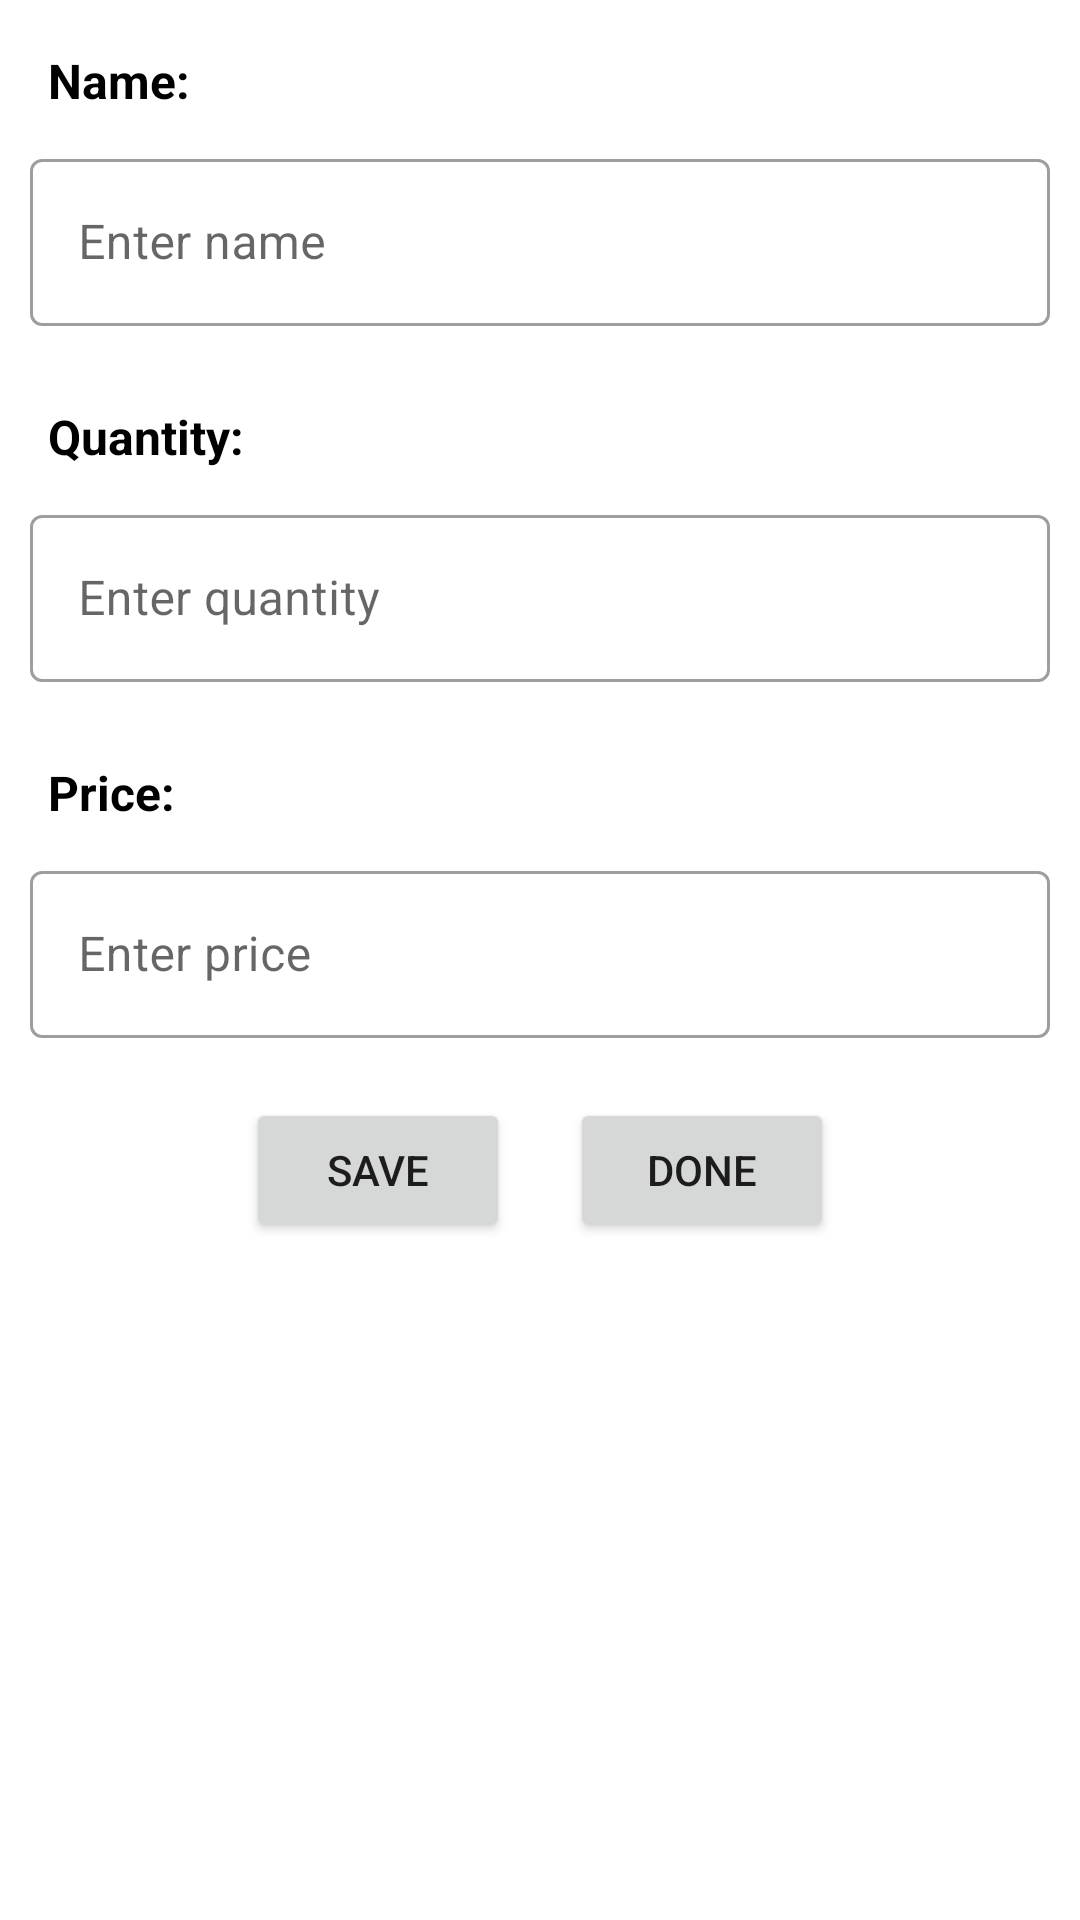

Reconstruct the res/layout file that produces this screen, plus the resources it refers to.
<!-- AndroidManifest.xml: application theme Theme.GroceryAppDBMS -->
<!-- res/layout/activity_additems.xml -->
<?xml version="1.0" encoding="utf-8"?>
<LinearLayout xmlns:android="http://schemas.android.com/apk/res/android"
    android:layout_width="match_parent"
    android:layout_height="match_parent"
    android:orientation="vertical">

    <TextView
        android:layout_width="wrap_content"
        android:layout_height="wrap_content"
        android:text="Name:"
        android:textColor="@color/black"
        android:textStyle="bold"
        android:textSize="16sp"
        android:layout_marginTop="16dp"
        android:layout_marginLeft="16dp"/>

    <com.google.android.material.textfield.TextInputLayout
        android:layout_margin="10dp"
        android:id="@+id/textField2"
        style="@style/Widget.MaterialComponents.TextInputLayout.OutlinedBox"
        android:layout_width="match_parent"
        android:layout_height="wrap_content"
        android:hint="Enter name">

        <com.google.android.material.textfield.TextInputEditText
            android:id="@+id/edit_text_name"
            android:layout_width="match_parent"
            android:inputType="text"
            android:imeOptions="actionNext"
            android:layout_height="wrap_content"/>

    </com.google.android.material.textfield.TextInputLayout>








    <TextView
        android:layout_width="wrap_content"
        android:layout_height="wrap_content"
        android:text="Quantity:"
        android:textSize="16sp"
        android:textColor="@color/black"
        android:textStyle="bold"
        android:layout_below="@+id/text_view_name"
        android:layout_marginTop="16dp"
        android:layout_marginLeft="16dp"/>


    <com.google.android.material.textfield.TextInputLayout
        android:layout_margin="10dp"
        android:id="@+id/textField3"
        style="@style/Widget.MaterialComponents.TextInputLayout.OutlinedBox"
        android:layout_width="match_parent"
        android:layout_height="wrap_content"
        android:hint="Enter quantity">

        <com.google.android.material.textfield.TextInputEditText
            android:id="@+id/edit_text_quantity"
            android:layout_width="match_parent"
            android:inputType="number"
            android:imeOptions="actionNext"
            android:layout_height="wrap_content"/>

    </com.google.android.material.textfield.TextInputLayout>









    <TextView
        android:layout_width="wrap_content"
        android:layout_height="wrap_content"
        android:text="Price:"
        android:textColor="@color/black"
        android:textStyle="bold"
        android:layout_marginTop="16dp"
        android:layout_marginLeft="16dp"
        android:textSize="16sp"/>

    <com.google.android.material.textfield.TextInputLayout
        android:layout_margin="10dp"
        android:id="@+id/textField4"
        style="@style/Widget.MaterialComponents.TextInputLayout.OutlinedBox"
        android:layout_width="match_parent"
        android:layout_height="wrap_content"
        android:hint="Enter price">

        <com.google.android.material.textfield.TextInputEditText
            android:id="@+id/edit_text_price"
            android:layout_width="match_parent"
            android:inputType="numberDecimal"
            android:imeOptions="actionNext"
            android:layout_height="wrap_content"/>

    </com.google.android.material.textfield.TextInputLayout>








    <LinearLayout
        android:layout_margin="10dp"
        android:layout_width="match_parent"
        android:layout_height="wrap_content"
        android:layout_gravity="center"
        android:gravity="center">

        <Button
            android:layout_gravity="center_horizontal"
            android:id="@+id/button_save"
            android:layout_width="wrap_content"
            android:layout_height="wrap_content"
            android:text="Save"/>

        <Button
            android:layout_marginStart="20dp"
            android:layout_gravity="center_horizontal"
            android:id="@+id/quit"
            android:layout_width="wrap_content"
            android:layout_height="wrap_content"
            android:text="Done"/>

    </LinearLayout>


</LinearLayout>
<!-- resources referenced by this layout -->
<resources>
  <style name="Theme.GroceryAppDBMS" parent="Theme.MaterialComponents.Light.NoActionBar">
          
          <item name="colorPrimary">@color/purple_500</item>
          <item name="colorPrimaryVariant">@color/purple_700</item>
          <item name="colorOnPrimary">@color/white</item>
          
          <item name="colorSecondary">@color/teal_200</item>
          <item name="colorSecondaryVariant">@color/teal_700</item>
          <item name="colorOnSecondary">@color/black</item>
          
          <item name="android:statusBarColor">?attr/colorPrimaryVariant</item>
          
      </style>
  <!-- not gathered from this repository: default colours our renderer supplied (Android Studio template values) -->
  <color name="purple_500">#FF6200EE</color>
  <color name="purple_700">#FF3700B3</color>
  <color name="teal_200">#FF03DAC5</color>
  <color name="teal_700">#FF018786</color>
  <color name="black">#FF000000</color>
  <color name="white">#FFFFFFFF</color>
</resources>
